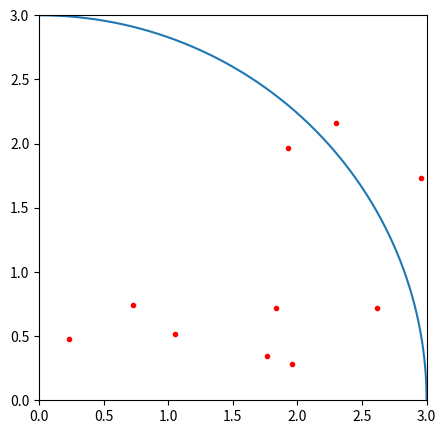
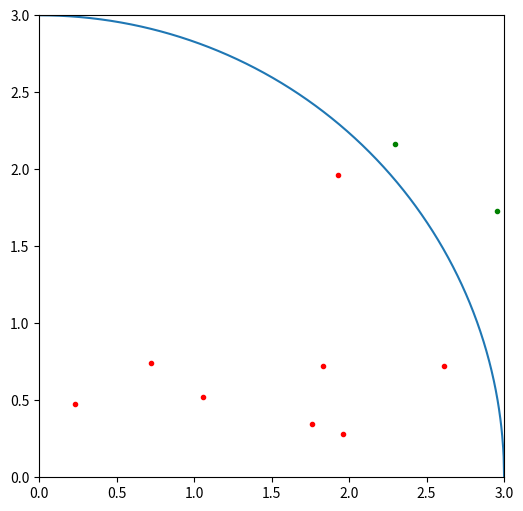

The matplotlib source for these figures, in order: (Note: this script raises an exception after producing the figures.)
import numpy as np # Operaciones con arreglos
import matplotlib.pyplot as plt # Creación de gráficos
from random import random # Generador de números aleatorios

# Definimos un radio
radio = 3

# Calculamos las coordenadas  cartesianas del círculo x^2 + y^2 = r^2
x_circulo = np.linspace(0, radio, 1000, endpoint = True)
y_circulo = np.sqrt(radio**2 - x_circulo**2)

#print(x_circulo)

# Graficamos el dominio
plt.figure(figsize=(5,5))

plt.plot(x_circulo, y_circulo)

plt.xlim(0,radio)
plt.ylim(0,radio)

plt.show()
plt.close()

print(random())

# Definimos el número de puntos
N = 10

# Listas vacías para almacenar las coordenadas de los puntos
x_puntos = np.array([])
y_puntos = np.array([])

# Llenado de las listas con coordenadas aleatorias
for j in range(N):
    x_puntos = np.append(x_puntos, random()*radio)
    y_puntos = np.append(y_puntos, random()*radio)


# Graficamos el dominio con los puntos aleatorios
plt.figure(figsize=(5,5))

plt.plot(x_puntos, y_puntos, marker='.', linestyle=' ', color = 'red')
plt.plot(x_circulo, y_circulo)

plt.xlim(0,radio)
plt.ylim(0,radio)

plt.show()

# Calculamos la distancia de cada punto con respecto a (0,0).
dist_puntos = np.sqrt(x_puntos**2 + y_puntos**2)

np.where(dist_puntos <= radio)

# Separamos los puntos dentro y fuera del círculo.

# Puntos dentro del círculo:
x_puntos_dentro = x_puntos[np.where(dist_puntos <= radio)]
y_puntos_dentro = y_puntos[np.where(dist_puntos <= radio)]

# Puntos fuera del círculo:
x_puntos_fuera = x_puntos[np.where(dist_puntos > radio)]
y_puntos_fuera = y_puntos[np.where(dist_puntos > radio)]

# Graficamos el dominio con los puntos aleatorios
plt.figure(figsize = (6,6))
plt.plot(x_circulo, y_circulo)
plt.plot(x_puntos_dentro, y_puntos_dentro,  marker='.', linestyle=' ', color = 'red')
plt.plot(x_puntos_fuera, y_puntos_fuera, marker='.', linestyle=' ', color = 'green')
plt.xlim(0,radio)
plt.ylim(0,radio)
plt.show()

# Estimación de pi.
pi = 4*len(x_puntos_dentro)/len(x_puntos)
print('π estimado:',pi)

def valores_pi_func(N):
    '''Función para graficar la evolución de la estimación de pi al aumentar puntos.
    Inputs: N.
    Outputs: grafico pi vs N'''

    # Contador de puntos dentro del circulo y puntos totales.
    puntos_circulo = 0
    puntos_totales = 0

    # Arreglo para los valores de pi.
    pi_valores = np.array([])

    for i in range(N):
        # Generamos un punto con coordenadas aleatorias.
        x_punto = random()
        y_punto = random()

        # Calculamos la distancia del punto con respecto a (0,0).
        dist_punto = np.sqrt(x_punto**2 + y_punto**2)

        # Contamos los puntos totales y los que estén dentro del circulo.
        puntos_totales += 1
        if dist_punto <= 1:
            puntos_circulo += 1


        # Estimación de pi.
        pi = 4*(puntos_circulo/puntos_totales)
        pi_valores = np.append(pi_valores, pi)

    plt.figure()
    plt.title('Pi final: '+str(pi))
    plt.plot(pi_valores)
    plt.ylabel('Pi')
    plt.xlabel('N')
    plt.show()
    plt.close()

# Usamos la funcion
valores_pi_func(5)

# Constante de descomposición (Decay constant)
lambda1 = 0.01
#lambda1 = np.log(2)/5.73e3


# Número de isótopos radioactivos
N0 = 10000

# Tiempo
tiempo = 1000
#tiempo = 13*5.73e3


# Valores iniciales
isotopos_restantes = isotopos_desintegrados = N0

# Número de isótopos y tiempo
isotopos = np.array([])
t = np.arange(0, tiempo)

# Bucle de tiempo
for i in t:

    # Bucle de desintegración
    isotopos_desintegrados = 0
    for atom in range(1, isotopos_restantes):
        decay = random()
        if (decay  <  lambda1):
            # Hubo desintegración
            isotopos_desintegrados += 1

    isotopos_restantes  -= isotopos_desintegrados
    isotopos = np.append(isotopos, isotopos_restantes)

# Plotting

plt.plot(t, isotopos, label='Monte Carlo')
plt.plot(t, (n_max*np.exp(-lambda1*t)), label='Mondelo')
plt.xlabel("Time")
plt.ylabel("N")
plt.legend()

plt.show()
plt.close()

# Plotting

plt.plot(t, np.log(isotopos), label='Monte Carlo')
plt.plot(t, np.log(n_max*np.exp(-lambda1*t)), label='Mondelo')
plt.xlabel("Time")
plt.ylabel("N")

plt.ylim(-1, 12)
plt.show()
plt.close()